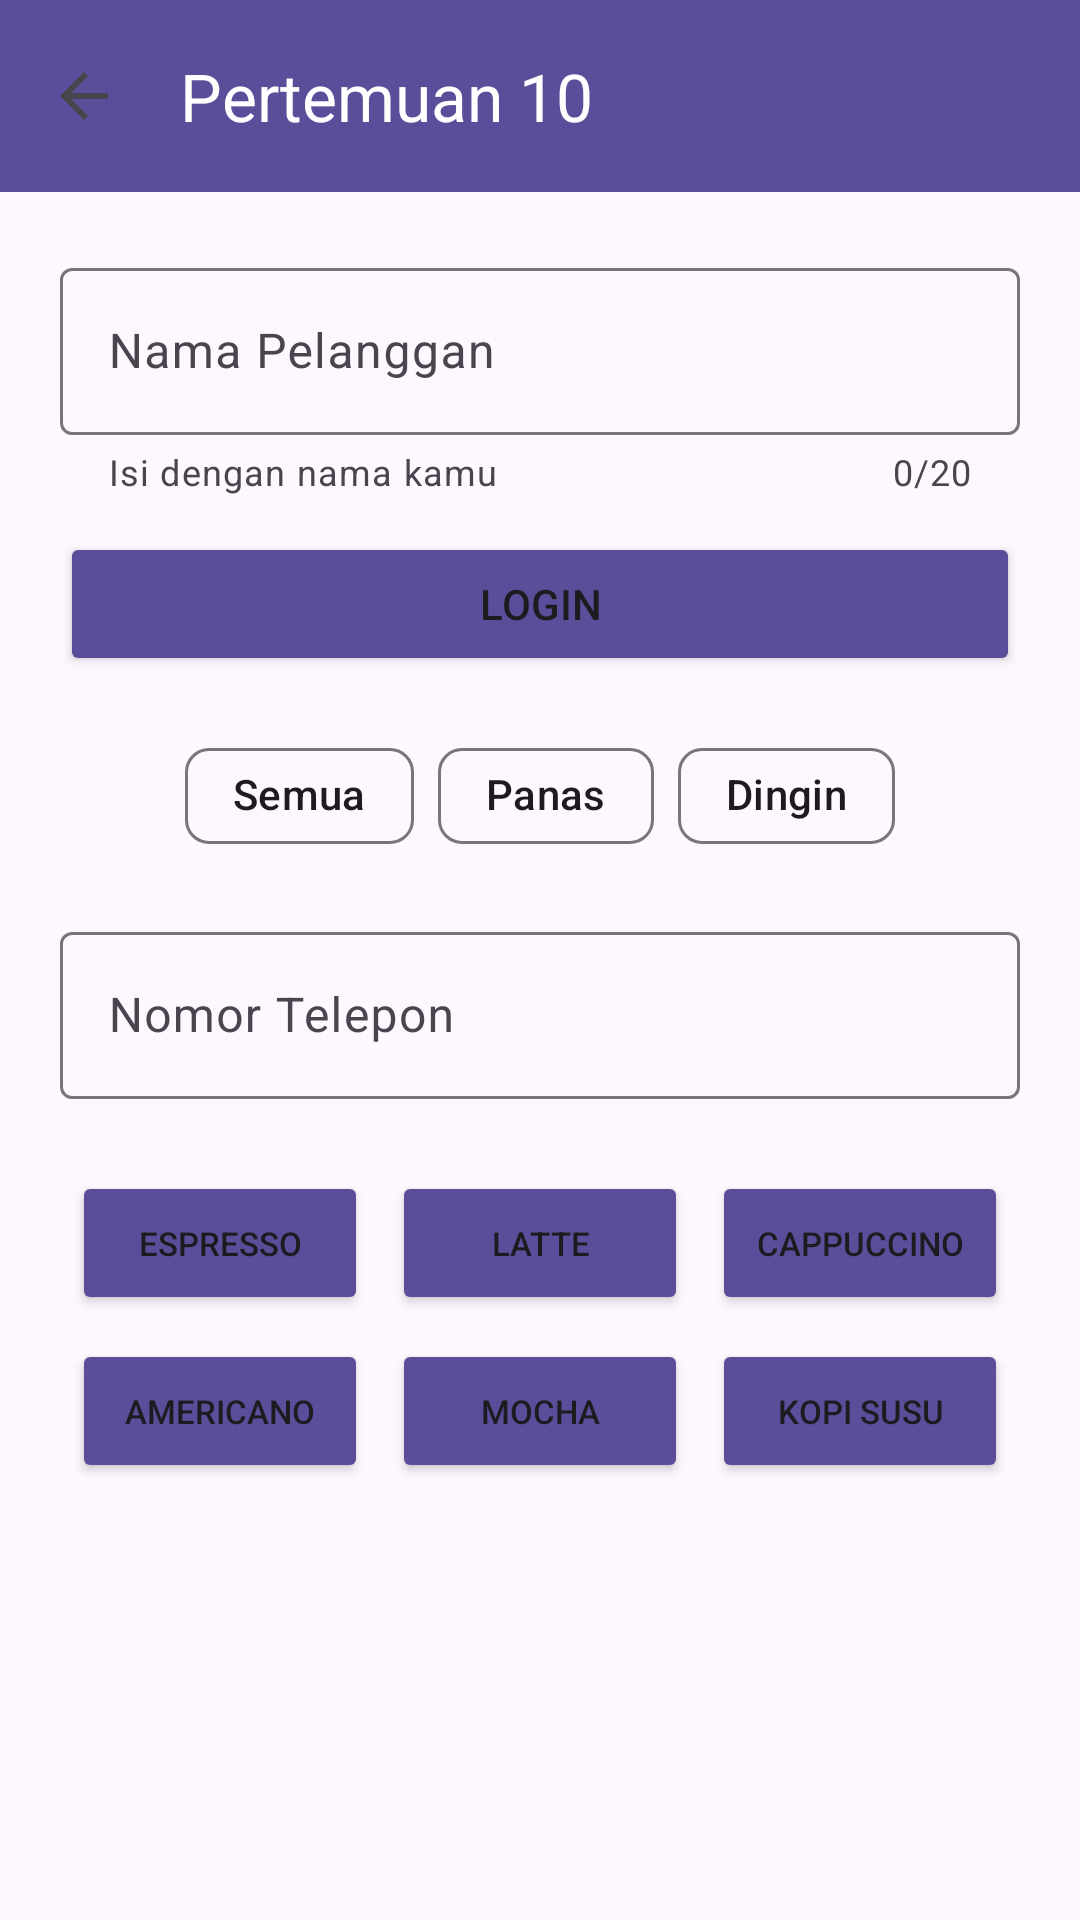

This screen was rendered from an Android layout file. Write that file and the resources it references.
<!-- AndroidManifest.xml: application theme Theme.Mobiletono -->
<!-- res/layout/activity_ninth.xml -->
<?xml version="1.0" encoding="utf-8"?>
<LinearLayout xmlns:android="http://schemas.android.com/apk/res/android"
    xmlns:app="http://schemas.android.com/apk/res-auto"
    android:layout_width="match_parent"
    android:layout_height="match_parent"
    android:orientation="vertical">

    <androidx.appcompat.widget.Toolbar
        android:id="@+id/toolbar"
        android:layout_width="match_parent"
        android:layout_height="wrap_content"
        android:background="#5C4D9A"
        app:navigationIcon="?attr/homeAsUpIndicator"
        app:title="Pertemuan 10"
        app:titleTextColor="@color/white" />

    <ScrollView
        android:layout_width="match_parent"
        android:layout_height="match_parent"
        android:padding="20dp">

        <LinearLayout
            android:layout_width="match_parent"
            android:layout_height="wrap_content"
            android:gravity="center_horizontal"
            android:orientation="vertical">

            <com.google.android.material.textfield.TextInputLayout
                android:layout_width="match_parent"
                android:layout_height="wrap_content"
                android:hint="Nama Pelanggan"
                app:counterEnabled="true"
                app:counterMaxLength="20"
                app:helperText="Isi dengan nama kamu">

                <com.google.android.material.textfield.TextInputEditText
                    android:id="@+id/etNama"
                    android:layout_width="match_parent"
                    android:layout_height="wrap_content"
                    android:maxLength="20" />
            </com.google.android.material.textfield.TextInputLayout>

            <Button
                android:id="@+id/btnLogin"
                android:layout_width="match_parent"
                android:layout_height="wrap_content"
                android:layout_marginTop="12dp"
                android:backgroundTint="#5C4D9A"
                android:text="Login" />

            <com.google.android.material.chip.ChipGroup
                android:layout_width="wrap_content"
                android:layout_height="wrap_content"
                android:layout_marginTop="16dp"
                app:singleSelection="true">

                <com.google.android.material.chip.Chip
                    android:layout_width="wrap_content"
                    android:layout_height="wrap_content"
                    android:checked="true"
                    android:text="Semua" />

                <com.google.android.material.chip.Chip
                    android:layout_width="wrap_content"
                    android:layout_height="wrap_content"
                    android:text="Panas" />

                <com.google.android.material.chip.Chip
                    android:layout_width="wrap_content"
                    android:layout_height="wrap_content"
                    android:text="Dingin" />
            </com.google.android.material.chip.ChipGroup>

            <com.google.android.material.textfield.TextInputLayout
                android:layout_width="match_parent"
                android:layout_height="wrap_content"
                android:layout_marginTop="16dp"
                android:hint="Nomor Telepon">

                <com.google.android.material.textfield.TextInputEditText
                    android:id="@+id/etPhone"
                    android:layout_width="match_parent"
                    android:layout_height="wrap_content"
                    android:inputType="phone" />
            </com.google.android.material.textfield.TextInputLayout>

            <GridLayout
                android:layout_width="match_parent"
                android:layout_height="wrap_content"
                android:layout_marginTop="20dp"
                android:alignmentMode="alignMargins"
                android:columnCount="3">

                <Button
                    android:layout_width="0dp"
                    android:layout_height="wrap_content"
                    android:layout_margin="4dp"
                    android:layout_columnWeight="1"
                    android:backgroundTint="#5C4D9A"
                    android:text="Espresso"
                    android:textSize="11sp" />

                <Button
                    android:layout_width="0dp"
                    android:layout_height="wrap_content"
                    android:layout_margin="4dp"
                    android:layout_columnWeight="1"
                    android:backgroundTint="#5C4D9A"
                    android:text="Latte"
                    android:textSize="11sp" />

                <Button
                    android:layout_width="0dp"
                    android:layout_height="wrap_content"
                    android:layout_margin="4dp"
                    android:layout_columnWeight="1"
                    android:backgroundTint="#5C4D9A"
                    android:text="Cappuccino"
                    android:textSize="11sp" />

                <Button
                    android:layout_width="0dp"
                    android:layout_height="wrap_content"
                    android:layout_margin="4dp"
                    android:layout_columnWeight="1"
                    android:backgroundTint="#5C4D9A"
                    android:text="Americano"
                    android:textSize="11sp" />

                <Button
                    android:layout_width="0dp"
                    android:layout_height="wrap_content"
                    android:layout_margin="4dp"
                    android:layout_columnWeight="1"
                    android:backgroundTint="#5C4D9A"
                    android:text="Mocha"
                    android:textSize="11sp" />

                <Button
                    android:layout_width="0dp"
                    android:layout_height="wrap_content"
                    android:layout_margin="4dp"
                    android:layout_columnWeight="1"
                    android:backgroundTint="#5C4D9A"
                    android:text="Kopi Susu"
                    android:textSize="11sp" />
            </GridLayout>

        </LinearLayout>
    </ScrollView>
</LinearLayout>
<!-- resources referenced by this layout -->
<resources>
  <color name="white">#FFFFFFFF</color>
  <style name="Theme.Mobiletono" parent="Base.Theme.Mobiletono" />
  <style name="Base.Theme.Mobiletono" parent="Theme.Material3.DayNight.NoActionBar">
          
          
      </style>
</resources>
